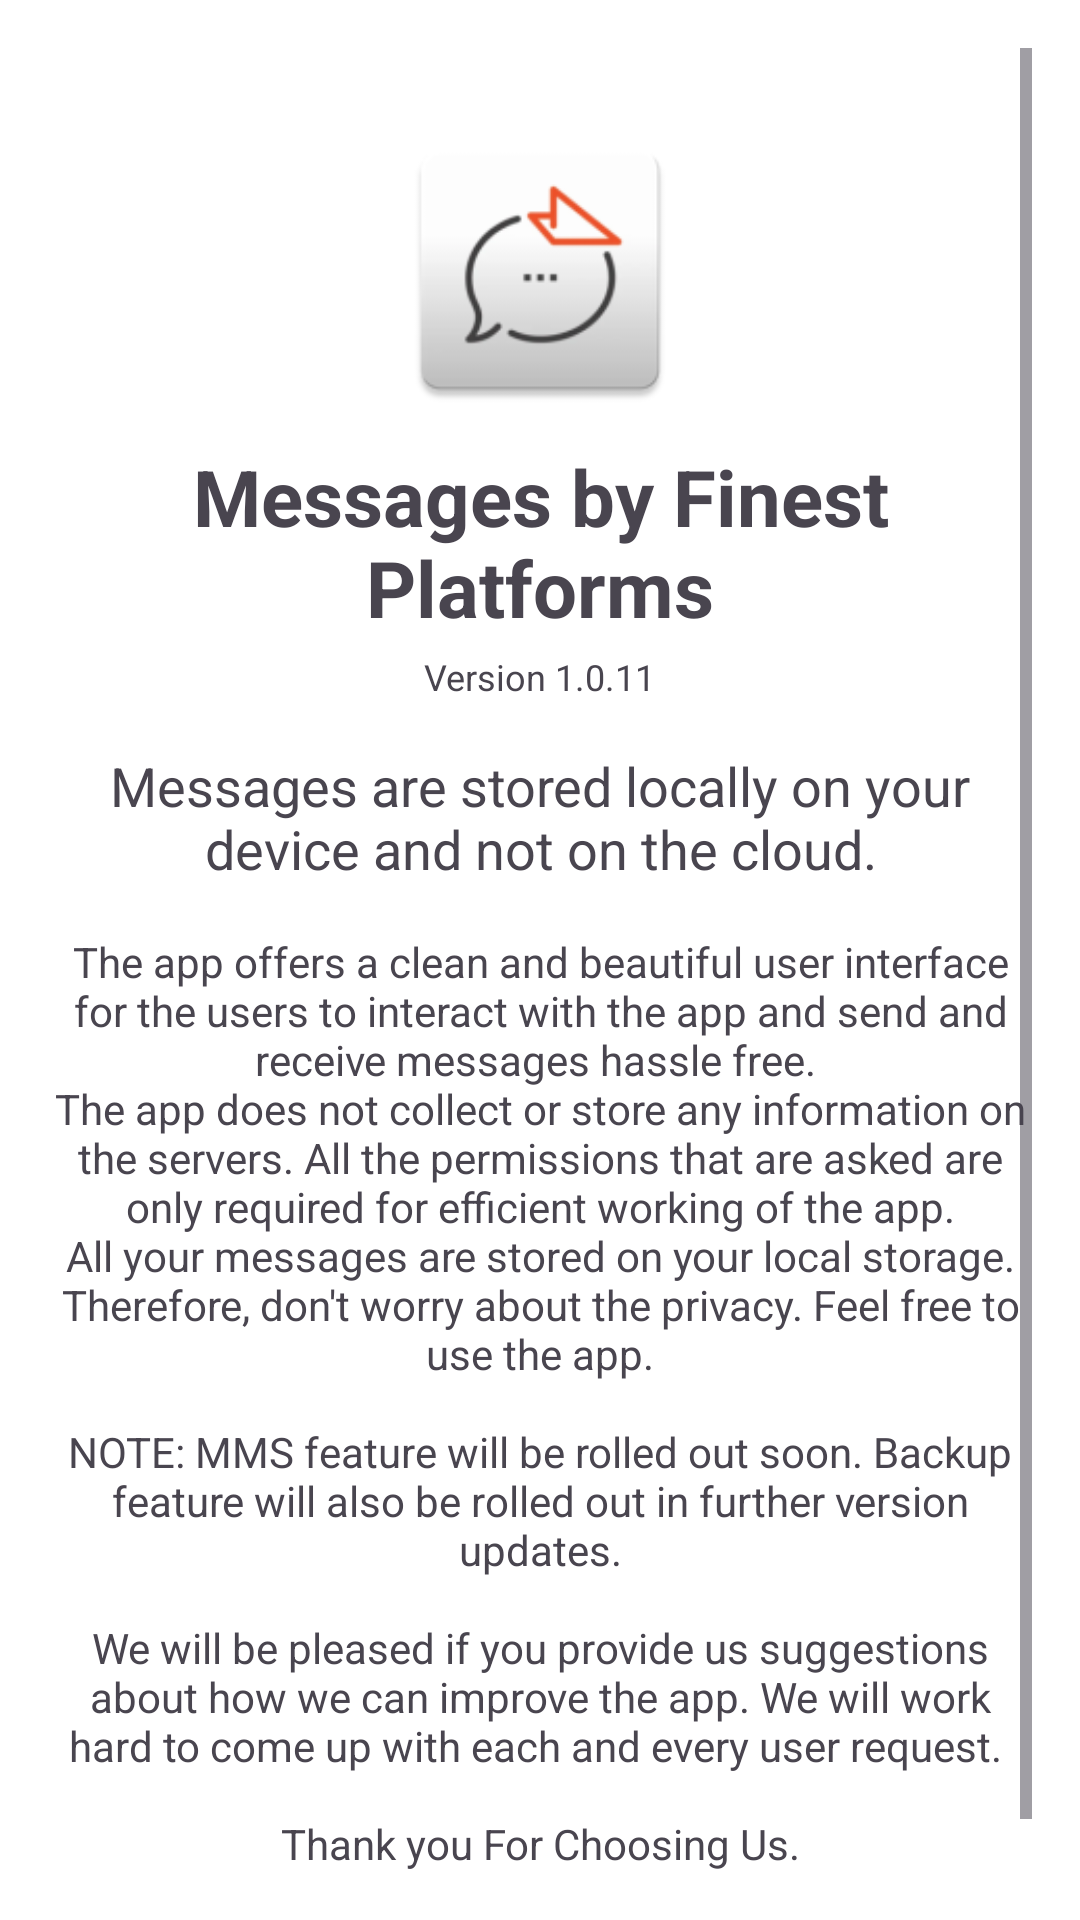

Layout XML and referenced resources for this Android screen:
<!-- AndroidManifest.xml: application theme Theme.MyMessage -->
<!-- res/layout/activity_about.xml -->
<?xml version="1.0" encoding="utf-8"?>
<ScrollView
    xmlns:android="http://schemas.android.com/apk/res/android"
    xmlns:tools="http://schemas.android.com/tools"
    android:layout_width="match_parent"
    android:layout_height="match_parent"
    android:background="@color/backgroundColor"
    android:padding="16dp">

    <LinearLayout
        android:layout_width="match_parent"
        android:layout_height="wrap_content"
        android:orientation="vertical"
        android:gravity="center">

        
        <ImageView
            android:contentDescription="App Image"
            android:layout_width="100dp"
            android:layout_height="100dp"
            android:src="@mipmap/ic_launcher"
            android:layout_gravity="center_horizontal"
            android:layout_marginTop="24dp"
            tools:ignore="HardcodedText" />

        <TextView
            android:layout_width="wrap_content"
            android:layout_height="wrap_content"
            android:text="@string/app_name"
            android:textSize="26sp"
            android:textAlignment="center"
            android:textStyle="bold"
            android:layout_gravity="center_horizontal"
            android:layout_marginTop="8dp"/>

        
        <TextView
            android:layout_width="wrap_content"
            android:layout_height="wrap_content"
            android:text="Version 1.0.11"
            android:textSize="12sp"
            android:layout_gravity="center_horizontal"
            android:layout_marginTop="4dp"
            tools:ignore="HardcodedText" />

        
        <TextView
            android:layout_width="wrap_content"
            android:layout_height="wrap_content"
            android:text="Messages are stored locally on your device and not on the cloud."
            android:textSize="18sp"
            android:layout_marginTop="16dp"
            android:gravity="center"
            tools:ignore="HardcodedText" />

        
        <TextView
            android:layout_width="wrap_content"
            android:layout_height="wrap_content"
            android:text="@string/about_description"
            android:textSize="14sp"
            android:layout_marginTop="16dp"
            android:gravity="center"/>

        
        <TextView
            android:layout_width="wrap_content"
            android:layout_height="wrap_content"
            android:text="Contact: ayushojha1512@gmail.com"
            android:textSize="14sp"
            android:layout_marginTop="16dp"
            android:gravity="center"
            tools:ignore="HardcodedText" />
    </LinearLayout>
</ScrollView>
<!-- resources referenced by this layout -->
<resources>
  <color name="backgroundColor">#FFFFFF</color>
  <!-- mipmap ic_launcher: webp bitmap (mipmap-hdpi, 1976 bytes) -->
  <string name="about_description">The app offers a clean and beautiful user interface for the users to interact with the app and send and receive messages hassle free. \nThe app does not collect or store any information on the servers. All the permissions that are asked are only required for efficient working of the app.\nAll your messages are stored on your local storage. Therefore, don\'t worry about the privacy. Feel free to use the app.\n\nNOTE: MMS feature will be rolled out soon. Backup feature will also be rolled out in further version updates.\n\nWe will be pleased if you provide us suggestions about how we can improve the app. We will work hard to come up with each and every user request. \n\nThank you For Choosing Us.</string>
  <string name="app_name">Messages by Finest Platforms</string>
  <style name="Theme.MyMessage" parent="Base.Theme.MyMessage">
  
      </style>
  <style name="Base.Theme.MyMessage" parent="Theme.Material3.DayNight.NoActionBar">
          <item name="colorPrimary">#7458A8</item>
      </style>
</resources>
